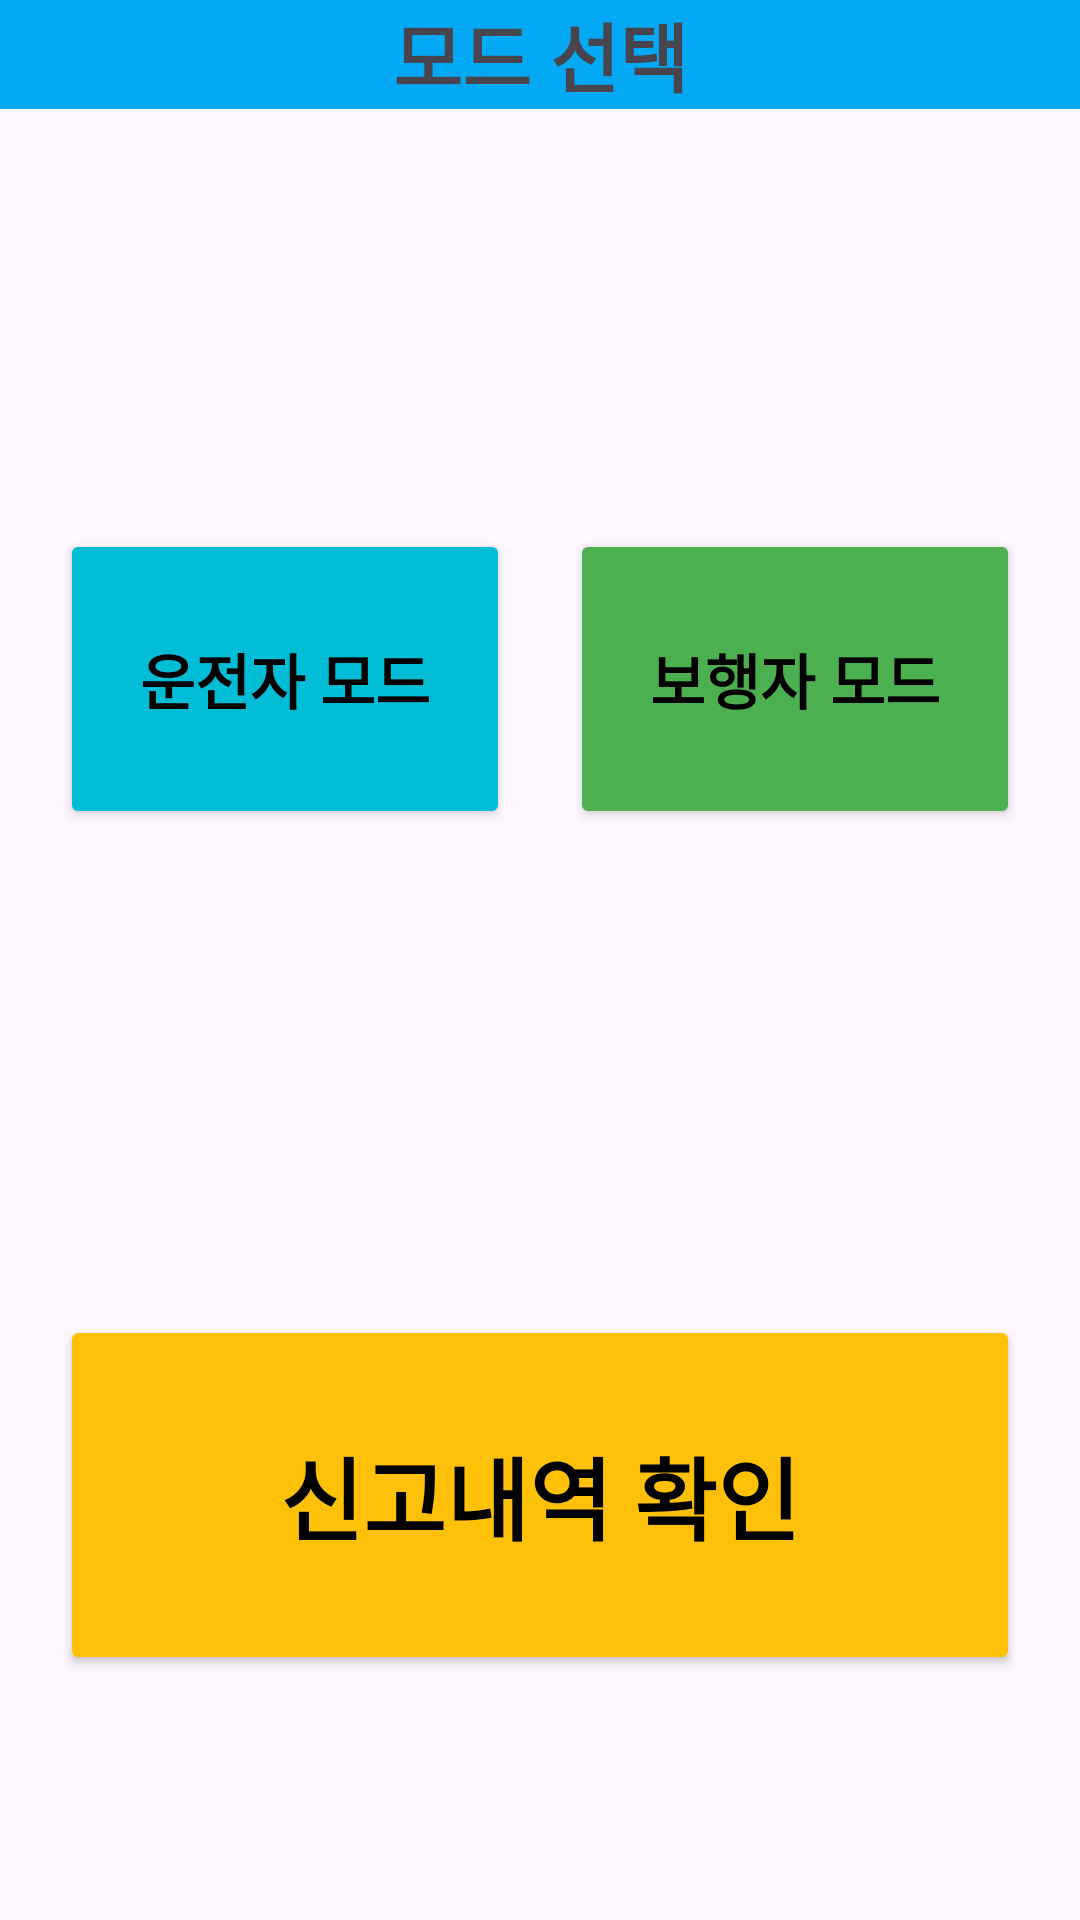

Here is an Android app screen rendered from its layout file. Give the layout XML and the strings, colors and styles it references.
<!-- AndroidManifest.xml: application theme Theme.Road_Fix_Project -->
<!-- res/layout/mode_choice.xml -->
<?xml version="1.0" encoding="utf-8"?>
<LinearLayout xmlns:android="http://schemas.android.com/apk/res/android"
    android:layout_width="match_parent"
    android:layout_height="match_parent"
    android:orientation="vertical">

    <TextView
        android:id="@+id/mode_text"
        android:layout_width="match_parent"
        android:layout_height="wrap_content"
        android:layout_weight="0"
        android:background="#03A9F4"
        android:gravity="center"
        android:text="모드 선택"
        android:textSize="25sp"
        android:textStyle="bold" />

    <LinearLayout
        android:layout_width="match_parent"
        android:layout_height="match_parent"
        android:layout_weight="1"
        android:orientation="horizontal">

        <Button
            android:id="@+id/driveModeBut"
            android:layout_width="50dp"
            android:layout_height="100dp"
            android:layout_marginLeft="20dp"
            android:layout_marginTop="140dp"
            android:layout_marginRight="10dp"
            android:layout_weight="1"
            android:backgroundTint="#00BCD4"
            android:text="운전자 모드"
            android:textColor="@color/black"
            android:textSize="20sp"
            android:textStyle="bold" />

        <Button
            android:id="@+id/pedestrianModeBut"
            android:layout_width="50dp"
            android:layout_height="100dp"
            android:layout_marginLeft="10dp"
            android:layout_marginTop="140dp"
            android:layout_marginRight="20dp"
            android:layout_weight="1"
            android:backgroundTint="#4CAF50"
            android:text="보행자 모드"
            android:textColor="@color/black"
            android:textSize="20sp"
            android:textStyle="bold" />
    </LinearLayout>

    <LinearLayout
        android:layout_width="match_parent"
        android:layout_height="match_parent"
        android:layout_weight="1"
        android:orientation="horizontal">

        <Button
            android:id="@+id/reportBut"
            android:layout_width="wrap_content"
            android:layout_height="120dp"
            android:layout_marginLeft="20dp"
            android:layout_marginTop="100dp"
            android:layout_marginRight="20dp"
            android:layout_weight="1"
            android:backgroundTint="#FFC107"
            android:onClick="onClick"
            android:text="신고내역 확인"
            android:textColor="@color/black"
            android:textSize="30sp"
            android:textStyle="bold" />
    </LinearLayout>
</LinearLayout>
<!-- resources referenced by this layout -->
<resources>
  <style name="Theme.Road_Fix_Project" parent="Base.Theme.Road_Fix_Project" />
  <style name="Base.Theme.Road_Fix_Project" parent="Theme.Material3.DayNight.NoActionBar">
          
          
      </style>
  <!-- not gathered from this repository: default colours our renderer supplied (Android Studio template values) -->
  <color name="black">#FF000000</color>
</resources>
